Labelled photos from "patches", an image-classification folder in UdayiniReddy03/financial-document-tampering. The possible labels are: genuine, tampered.

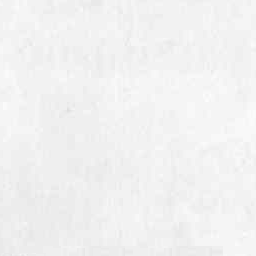
Label: genuine

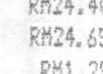
Label: tampered

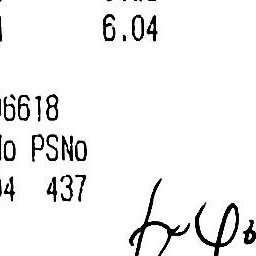
Label: genuine

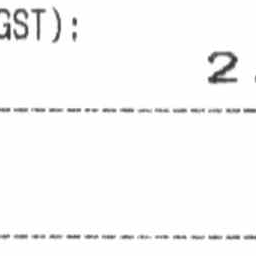
Label: genuine

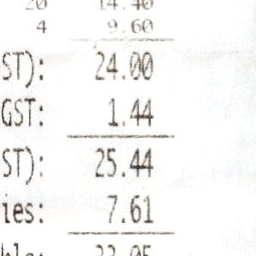
Label: genuine

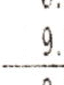
Label: tampered
